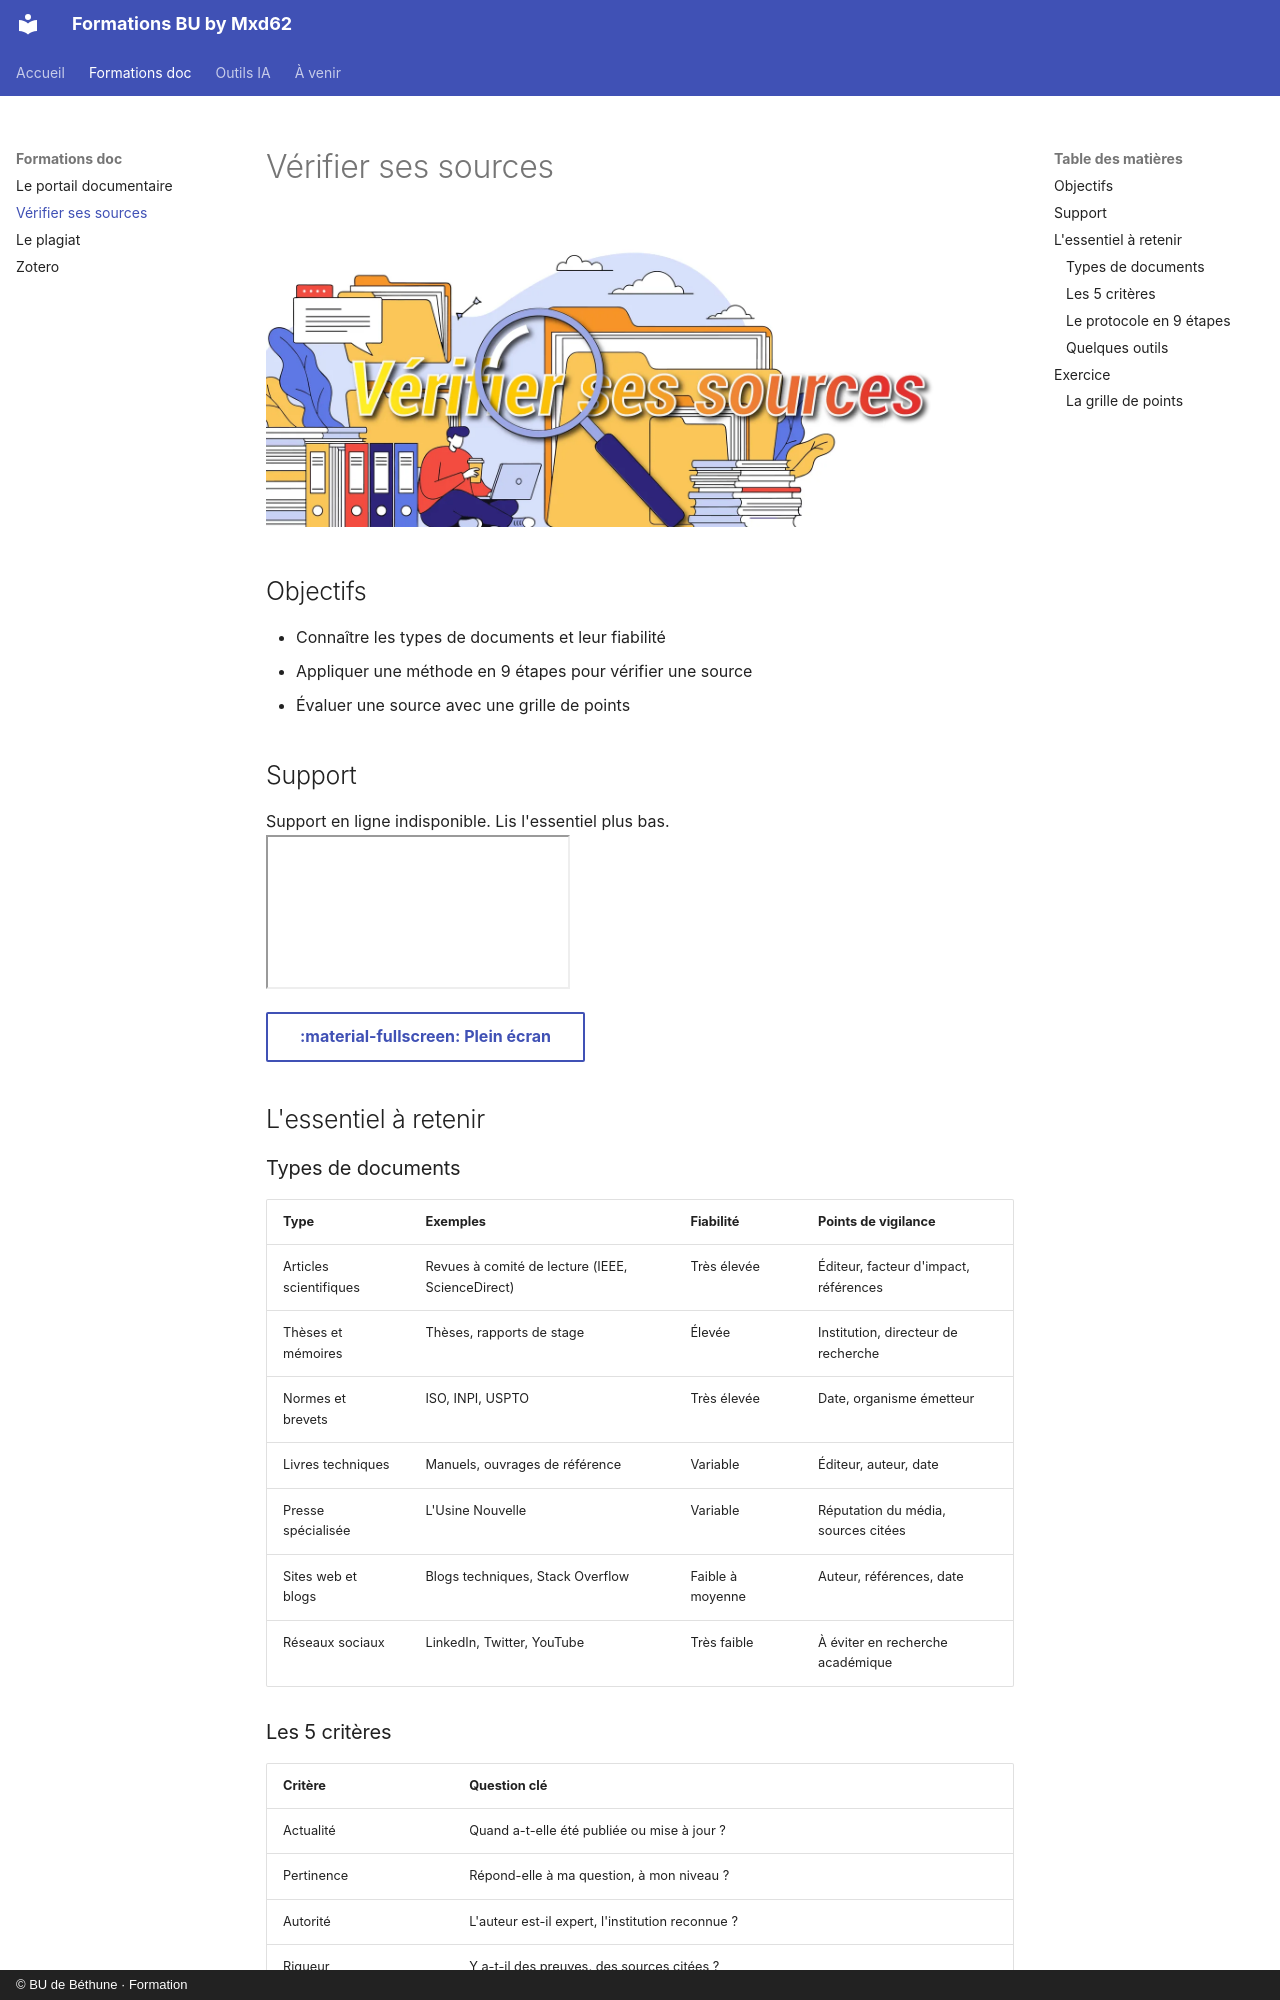

repository: maxmad62/FORMATION_BUA · page: doc/verifier-sources.html · generator: mkdocs · copyright: © BU de Béthune · Formation

# Vérifier ses sources

![Vérifier ses sources](../assets/img/verifier-sources.webp){ .banner }

## Objectifs

- Connaître les types de documents et leur fiabilité
- Appliquer une méthode en 9 étapes pour vérifier une source
- Évaluer une source avec une grille de points

## Support

<div class="embed">
  <div class="fallback">Support en ligne indisponible. Lis l'essentiel plus bas.</div>
  <iframe src="https://docs.google.com/presentation/d/10NOa_UTpy2u4vB7ug28KYZW58_xONyW4SQZeKT5HVmQ/embed" allowfullscreen loading="lazy"></iframe>
</div>

[:material-fullscreen: Plein écran](https://docs.google.com/presentation/d/10NOa_UTpy2u4vB7ug28KYZW58_xONyW4SQZeKT5HVmQ/present){ .md-button target=_blank }

## L'essentiel à retenir

### Types de documents

| Type | Exemples | Fiabilité | Points de vigilance |
|---|---|---|---|
| Articles scientifiques | Revues à comité de lecture (IEEE, ScienceDirect) | Très élevée | Éditeur, facteur d'impact, références |
| Thèses et mémoires | Thèses, rapports de stage | Élevée | Institution, directeur de recherche |
| Normes et brevets | ISO, INPI, USPTO | Très élevée | Date, organisme émetteur |
| Livres techniques | Manuels, ouvrages de référence | Variable | Éditeur, auteur, date |
| Presse spécialisée | L'Usine Nouvelle | Variable | Réputation du média, sources citées |
| Sites web et blogs | Blogs techniques, Stack Overflow | Faible à moyenne | Auteur, références, date |
| Réseaux sociaux | LinkedIn, Twitter, YouTube | Très faible | À éviter en recherche académique |

### Les 5 critères

| Critère | Question clé |
|---|---|
| Actualité | Quand a-t-elle été publiée ou mise à jour ? |
| Pertinence | Répond-elle à ma question, à mon niveau ? |
| Autorité | L'auteur est-il expert, l'institution reconnue ? |
| Rigueur | Y a-t-il des preuves, des sources citées ? |
| Intention | Informer, convaincre, vendre, divertir ? |
